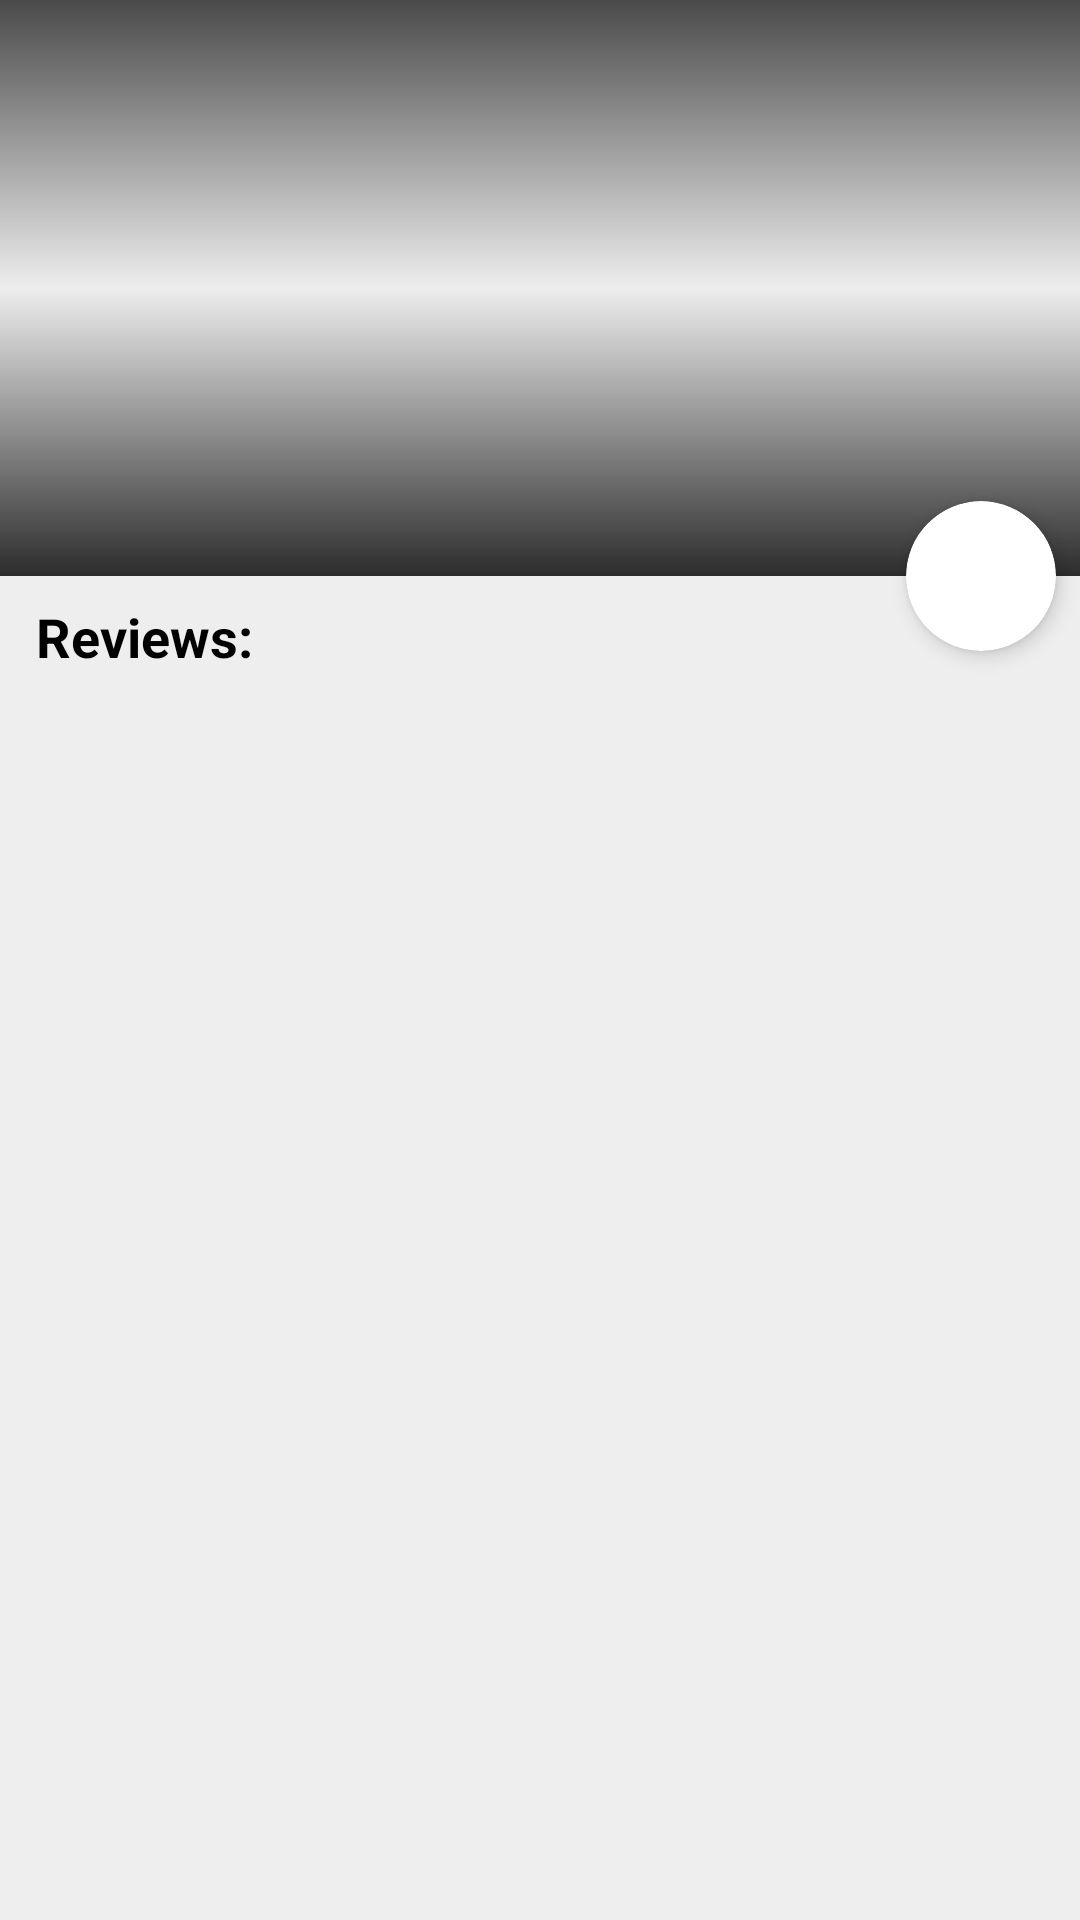

The Android layout XML behind this screen, and the referenced resources:
<!-- AndroidManifest.xml: application theme AppTheme -->
<!-- res/layout/activity_detail.xml -->
<?xml version="1.0" encoding="utf-8"?>
<androidx.constraintlayout.widget.ConstraintLayout xmlns:android="http://schemas.android.com/apk/res/android"
    xmlns:app="http://schemas.android.com/apk/res-auto"
    xmlns:tools="http://schemas.android.com/tools"
    android:layout_width="match_parent"
    android:layout_height="match_parent"
    android:background="@color/activityColor"
    tools:context=".activity.DetailActivity">

    <androidx.constraintlayout.widget.ConstraintLayout
        android:id="@+id/clTop"
        android:layout_width="match_parent"
        android:layout_height="0dp"
        app:layout_constraintHeight_percent="0.30"
        app:layout_constraintEnd_toEndOf="parent"
        app:layout_constraintStart_toStartOf="parent"
        app:layout_constraintTop_toTopOf="parent">

        <ImageView
            android:id="@+id/ivImage"
            android:layout_width="match_parent"
            android:layout_height="match_parent" />

        <LinearLayout
            android:layout_width="match_parent"
            android:layout_height="match_parent"
            android:background="@drawable/bg_detail_text"
            android:orientation="vertical"
            android:padding="8dp">

            <TextView
                android:id="@+id/tvName"
                android:layout_width="match_parent"
                android:layout_height="wrap_content"
                android:layout_marginStart="20dp"
                android:layout_marginTop="20dp"
                android:layout_marginEnd="20dp"
                android:ellipsize="end"
                android:gravity="center"
                android:maxLines="2"
                android:shadowColor="@color/black"
                android:shadowDx="15"
                android:shadowDy="15"
                android:shadowRadius="4"
                android:textColor="@color/white"
                android:textSize="40sp"
                android:textStyle="bold" />

            <View
                android:layout_width="match_parent"
                android:layout_height="0dp"
                android:layout_weight="1" />

            <TextView
                android:id="@+id/tvAddress"
                android:layout_width="match_parent"
                android:layout_height="wrap_content"
                android:layout_marginStart="20dp"
                android:layout_marginEnd="60dp"
                android:gravity="end"
                android:textColor="@color/white"
                android:textSize="16sp" />
        </LinearLayout>
    </androidx.constraintlayout.widget.ConstraintLayout>

    <TextView
        android:id="@+id/textView"
        android:layout_width="match_parent"
        android:layout_height="wrap_content"
        android:gravity="center_vertical"
        android:padding="8dp"
        android:text="@string/reviews"
        android:textColor="#000000"
        android:textSize="18sp"
        android:layout_marginHorizontal="4dp"
        android:textStyle="bold"
        app:layout_constraintStart_toStartOf="parent"
        app:layout_constraintTop_toBottomOf="@+id/clTop" />

    <androidx.recyclerview.widget.RecyclerView
        android:id="@+id/rvReviews"
        android:layout_width="match_parent"
        android:layout_height="0dp"
        android:paddingLeft="2dp"
        android:paddingRight="2dp"
        app:layout_constraintBottom_toBottomOf="parent"
        app:layout_constraintEnd_toEndOf="parent"
        app:layout_constraintStart_toStartOf="parent"
        app:layout_constraintTop_toBottomOf="@+id/textView" />

    <androidx.cardview.widget.CardView
        android:layout_width="50dp"
        android:layout_height="50dp"
        android:layout_alignParentEnd="true"
        android:layout_marginEnd="8dp"
        android:padding="5dp"
        app:cardBackgroundColor="@color/white"
        app:cardCornerRadius="25dp"
        app:cardElevation="4dp"
        app:layout_constraintBottom_toBottomOf="@+id/clTop"
        app:layout_constraintEnd_toEndOf="parent"
        app:layout_constraintTop_toBottomOf="@+id/clTop">

        <ImageView
            android:id="@+id/ivFavorite"
            android:layout_width="match_parent"
            android:layout_height="match_parent"
            android:layout_marginTop="4dp"
            android:padding="5dp"
            android:src="@drawable/ic_favorite_border" />
    </androidx.cardview.widget.CardView>
</androidx.constraintlayout.widget.ConstraintLayout>
<!-- resources referenced by this layout -->
<resources>
  <color name="activityColor">#eeeeee</color>
  <color name="black">#000000</color>
  <color name="white">#ffffff</color>
  <!-- drawable bg_detail_text (drawable) -->
  <?xml version="1.0" encoding="utf-8"?>
  <shape xmlns:android="http://schemas.android.com/apk/res/android">
      <gradient
          android:angle="90"
          android:endColor="#b0000000"
          android:centerColor="#00000000"
          android:startColor="#d0000000" />
  </shape>
  <string name="reviews">Reviews:</string>
  <style name="AppTheme" parent="Theme.MaterialComponents.Light.DarkActionBar">
          
          <item name="colorPrimary">@color/colorPrimary</item>
          <item name="colorPrimaryDark">@color/colorPrimaryDark</item>
          <item name="colorAccent">@color/colorAccent</item>
  
      </style>
  <color name="colorPrimary">#00bfa5</color>
  <color name="colorPrimaryDark">#008e76</color>
  <color name="colorAccent">#333333</color>
</resources>
